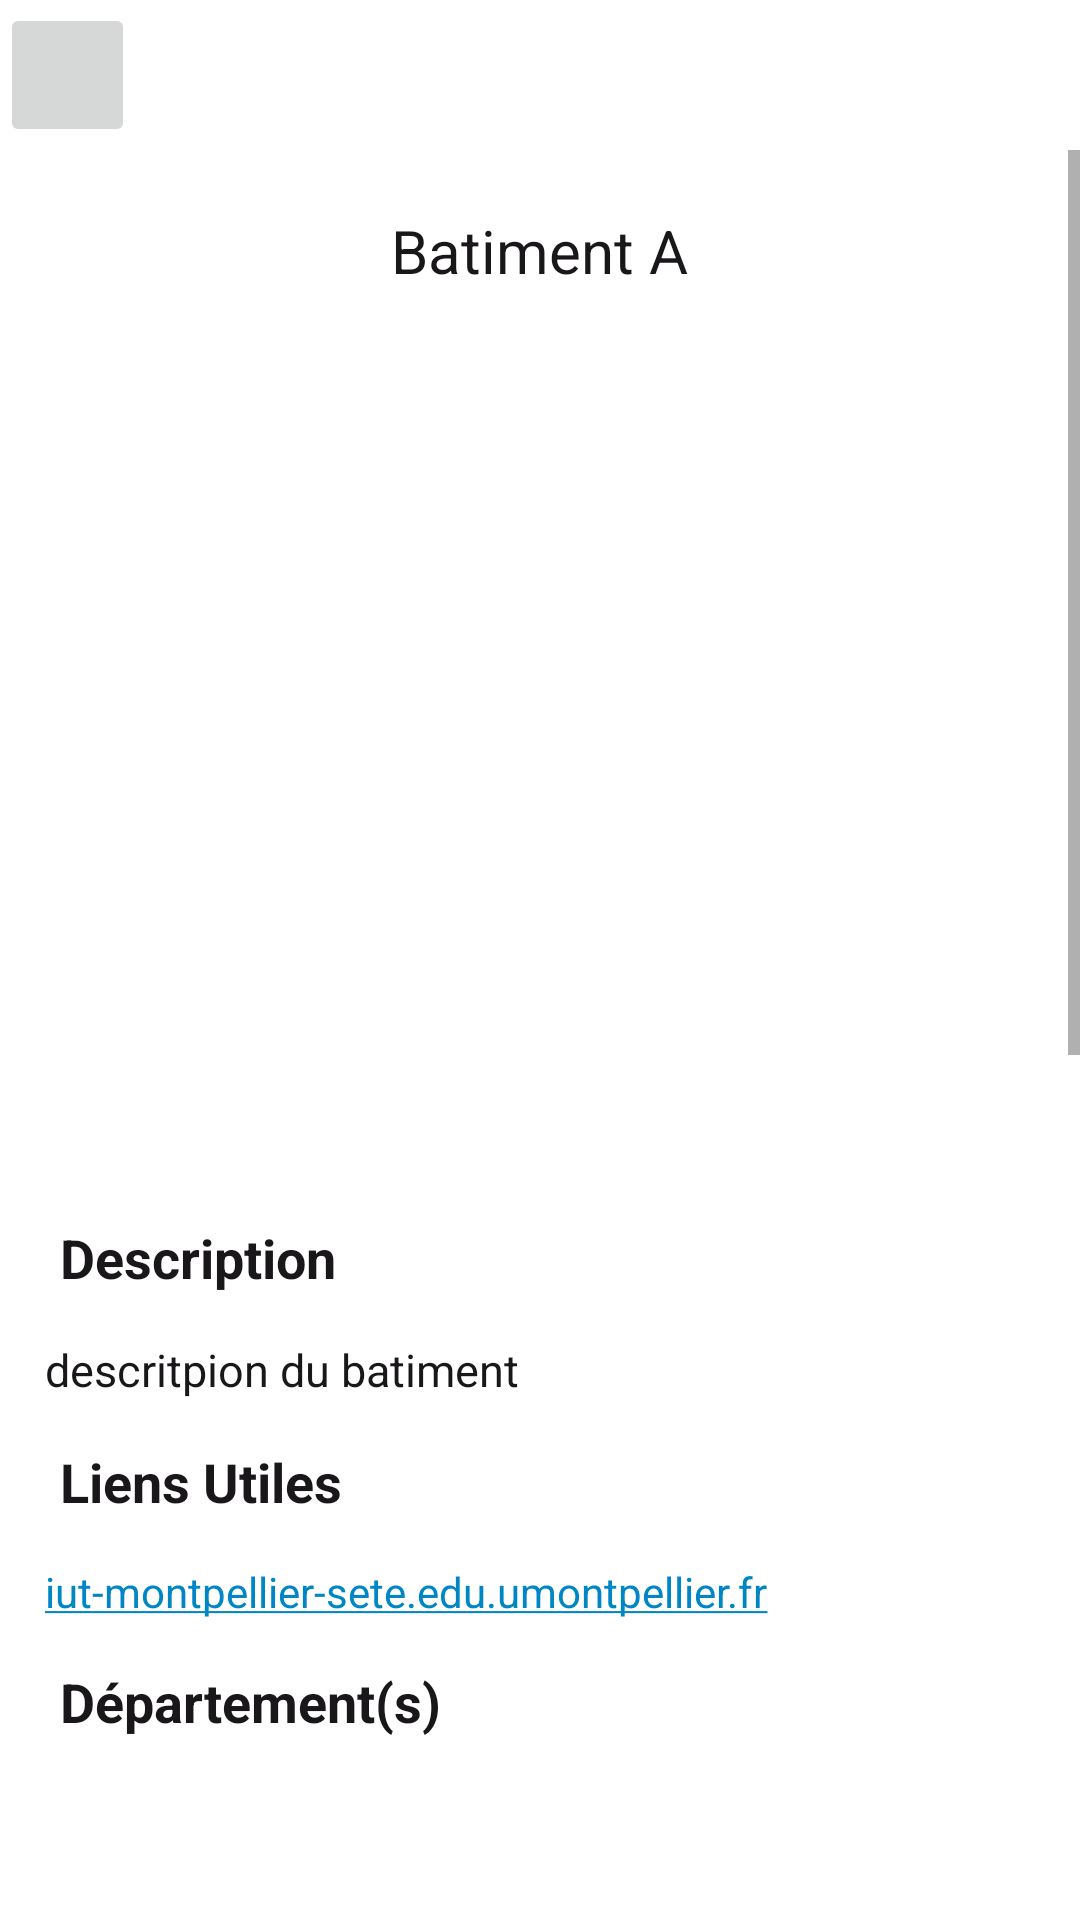

Android layout source for this screen:
<!-- AndroidManifest.xml: application theme Theme.ApplicationVisite -->
<!-- res/layout/activity_detail_view.xml -->
<?xml version="1.0" encoding="utf-8"?>
<androidx.constraintlayout.widget.ConstraintLayout xmlns:android="http://schemas.android.com/apk/res/android"
    xmlns:app="http://schemas.android.com/apk/res-auto"
    xmlns:tools="http://schemas.android.com/tools"
    android:layout_width="match_parent"
    android:layout_height="match_parent"
    tools:context=".DetailBatimentActivity">


    <ImageButton
        android:id="@+id/button_close2"
        android:layout_width="45dp"
        android:layout_height="48dp"
        android:layout_margin="@dimen/margin_default"
        android:contentDescription="fermer"
        android:src="@drawable/ic_close"
        app:layout_constraintBottom_toTopOf="@+id/scroll"
        app:layout_constraintTop_toTopOf="parent"
        app:tint="@color/rouge_logo"
        tools:ignore="MissingConstraints,ImageContrastCheck" />


    <ScrollView
        android:id="@+id/scroll"
        android:layout_width="match_parent"
        android:layout_height="match_parent"
        android:layout_marginTop="50dp">

        <LinearLayout
            android:layout_width="match_parent"
            android:layout_height="wrap_content"
            tools:context=".DetailBatimentActivity"
            android:orientation="vertical">

            <TextView
                android:id="@+id/text_bat_name"
                android:textSize="20sp"
                android:layout_gravity="center"
                android:layout_width="wrap_content"
                android:layout_height="wrap_content"
                android:padding="@dimen/padding_default"
                android:textColor="@color/noir_logo"
                android:text="@string/item_bat_name" />

            <ImageView
                android:id="@+id/imageView2"
                android:layout_width="match_parent"
                android:layout_height="250dp"
                android:layout_margin="@dimen/margin_default"
                />

            <TextView
                android:layout_width="wrap_content"
                android:layout_height="wrap_content"
                android:paddingLeft="@dimen/padding_default"
                android:text="@string/title_description"
                android:textColor="@color/noir_logo"
                android:textSize="18sp"
                android:textStyle="bold"
                />

            <TextView
                android:id="@+id/text_bat_description"
                android:layout_width="match_parent"
                android:layout_height="wrap_content"
                android:padding="15dp"
                android:textColor="@color/noir_logo"
                android:textSize="15sp"
                android:text="@string/item_bat_description"
                />

            <TextView
                android:layout_width="wrap_content"
                android:layout_height="wrap_content"
                android:paddingLeft="@dimen/padding_default"
                android:text="@string/title_lien_utiles"
                android:textColor="@color/noir_logo"
                android:textSize="18sp"
                android:textStyle="bold"
                />

            <TextView
                android:id="@+id/text_bat_lienvideo"
                android:layout_width="match_parent"
                android:layout_height="wrap_content"
                android:padding="15dp"
                android:autoLink="web"
                android:clickable="true"
                android:text="@string/item_bat_lienvideo"
                android:textColor="@color/bleu_logo"
                android:focusable="true" />
            <FrameLayout
                android:id="@+id/flbatimentview"
                android:layout_width="match_parent"
                android:layout_height="match_parent"
                android:orientation="vertical" >

                <TextView
                    android:id="@+id/title_departements"
                    android:layout_width="wrap_content"
                    android:layout_height="wrap_content"
                    android:paddingLeft="@dimen/padding_default"
                    android:text="Département(s)"
                    android:textColor="@color/noir_logo"
                    android:textSize="18sp"
                    android:textStyle="bold"
                    />
            </FrameLayout>

            <FrameLayout
                android:id="@+id/flbatimentview2"
                android:layout_width="match_parent"
                android:layout_height="match_parent"
                android:orientation="vertical" >
            <LinearLayout
                android:id="@+id/container_departements"
                android:layout_width="match_parent"
                android:orientation="vertical"
                android:layout_height="250dp"
                tools:context=".DetailBatimentActivity">

                <androidx.recyclerview.widget.RecyclerView
                    android:id="@+id/recyclerView"
                    android:layout_margin="2dp"
                    android:layout_width="match_parent"
                    android:layout_height="wrap_content"/>

            </LinearLayout>
            </FrameLayout>


            <FrameLayout android:layout_width="match_parent"
                android:layout_height="match_parent"
                tools:context=".FooterFragment">

                <androidx.constraintlayout.widget.ConstraintLayout
                    android:layout_width="match_parent"
                    android:layout_height="wrap_content"
                    android:background="@color/grey"
                    android:paddingTop="@dimen/padding_default"
                    android:paddingBottom="@dimen/padding_default">

                    <TextView
                        android:id="@+id/nb_bat_visited"
                        android:layout_width="wrap_content"
                        android:layout_height="wrap_content"
                        android:paddingLeft="@dimen/padding_default"
                        android:text="@string/title_visiteguidee"
                        android:textColor="@color/noir_logo"
                        android:textSize="18sp"
                        app:layout_constraintEnd_toEndOf="parent"
                        app:layout_constraintStart_toStartOf="parent"
                        app:layout_constraintTop_toBottomOf="@+id/progressBarnull"
                        tools:ignore="MissingConstraints" />

                    <TextView
                        android:id="@+id/titlebatrestant"
                        android:layout_width="wrap_content"
                        android:layout_height="wrap_content"
                        android:layout_gravity="center"
                        android:paddingTop="15dp"
                        android:text="@string/bat_pourcentage"
                        android:textColor="@color/noir_logo"
                        android:textSize="13sp"
                        android:textStyle="italic"
                        app:layout_constraintEnd_toEndOf="parent"
                        app:layout_constraintStart_toStartOf="parent"
                        app:layout_constraintTop_toBottomOf="@+id/nb_bat_visited"
                        tools:ignore="MissingConstraints" />

                    <TextView
                        android:id="@+id/text_bat_restant"
                        android:layout_width="wrap_content"
                        android:layout_height="wrap_content"
                        android:layout_gravity="center"
                        android:paddingTop="15dp"
                        android:text="@string/bat_visite_restant"
                        android:textColor="@color/noir_logo"
                        android:textSize="13sp"
                        android:textStyle="italic"
                        app:layout_constraintEnd_toEndOf="parent"
                        app:layout_constraintStart_toStartOf="parent"
                        app:layout_constraintTop_toBottomOf="@+id/titlebatrestant" />


                    <TextView
                        android:id="@+id/textView8"
                        android:layout_width="wrap_content"
                        android:layout_height="wrap_content"
                        android:padding="@dimen/padding_default"
                        android:text="@string/content_visiteguidee"
                        android:textAlignment="center"
                        android:textColor="@color/noir_logo"
                        android:textSize="18sp"
                        app:layout_constraintEnd_toEndOf="parent"
                        app:layout_constraintStart_toStartOf="parent"
                        app:layout_constraintTop_toTopOf="parent" />

                    <ImageView
                        android:id="@+id/img_batiment_reco"
                        android:layout_width="200dp"
                        android:layout_height="100dp"
                        android:src="@drawable/img_bat_a"
                        app:layout_constraintEnd_toEndOf="parent"
                        app:layout_constraintStart_toStartOf="parent"
                        app:layout_constraintTop_toBottomOf="@+id/textView8" />

                    <TextView
                        android:id="@+id/batSuivant_name"
                        android:layout_width="wrap_content"
                        android:layout_height="wrap_content"
                        android:paddingLeft="@dimen/padding_default"
                        android:text="@string/bat_name"
                        android:textColor="@color/noir_logo"
                        android:textSize="18sp"
                        android:textStyle="bold"
                        app:layout_constraintEnd_toEndOf="parent"
                        app:layout_constraintStart_toStartOf="parent"
                        app:layout_constraintTop_toBottomOf="@+id/img_batiment_reco" />

                    <ProgressBar
                        android:id="@+id/progressBarnull"
                        android:paddingTop="@dimen/padding_default"
                        android:paddingBottom="@dimen/padding_default"
                        style="?android:attr/progressBarStyleHorizontal"
                        android:layout_width="match_parent"
                        android:layout_height="wrap_content"
                        app:layout_constraintTop_toBottomOf="@+id/batSuivant_name" />

                </androidx.constraintlayout.widget.ConstraintLayout>

            </FrameLayout>


        </LinearLayout>
    </ScrollView>

</androidx.constraintlayout.widget.ConstraintLayout>
<!-- resources referenced by this layout -->
<resources>
  <color name="bleu_logo">#0086c5</color>
  <color name="grey">#C0C0C0</color>
  <color name="noir_logo">#1a171b</color>
  <color name="rouge_logo">#b2004b</color>
  <dimen name="margin_default">20dp</dimen>
  <dimen name="padding_default">20dp</dimen>
  <!-- drawable img_bat_a: jpg bitmap (drawable, 397940 bytes) -->
  <string name="bat_name">Batiment a</string>
  <string name="bat_pourcentage">batiments restants :</string>
  <string name="bat_visite_restant">Aucun</string>
  <string name="content_visiteguidee">Batiment suivant le plus proche</string>
  <string name="item_bat_description">descritpion du batiment</string>
  <string name="item_bat_lienvideo">iut-montpellier-sete.edu.umontpellier.fr</string>
  <string name="item_bat_name">Batiment A</string>
  <string name="title_description">Description</string>
  <string name="title_lien_utiles">Liens Utiles</string>
  <string name="title_visiteguidee">Batiments visités</string>
  <style name="Theme.ApplicationVisite" parent="Theme.MaterialComponents.DayNight.NoActionBar">
          
          <item name="colorPrimary">@color/vert_logo</item>
          <item name="colorPrimaryVariant">@color/vert_logo</item>
          <item name="colorOnPrimary">@color/white</item>
          
          <item name="colorSecondary">@color/bleu_logo</item>
          <item name="colorSecondaryVariant">@color/bleu_logo</item>
          <item name="colorOnSecondary">@color/noir_logo</item>
          
          <item name="android:statusBarColor" tools:targetApi="l">?attr/colorPrimaryVariant</item>
          
      </style>
  <color name="vert_logo">#bdcd00</color>
  <color name="white">#FFFFFFFF</color>
</resources>
